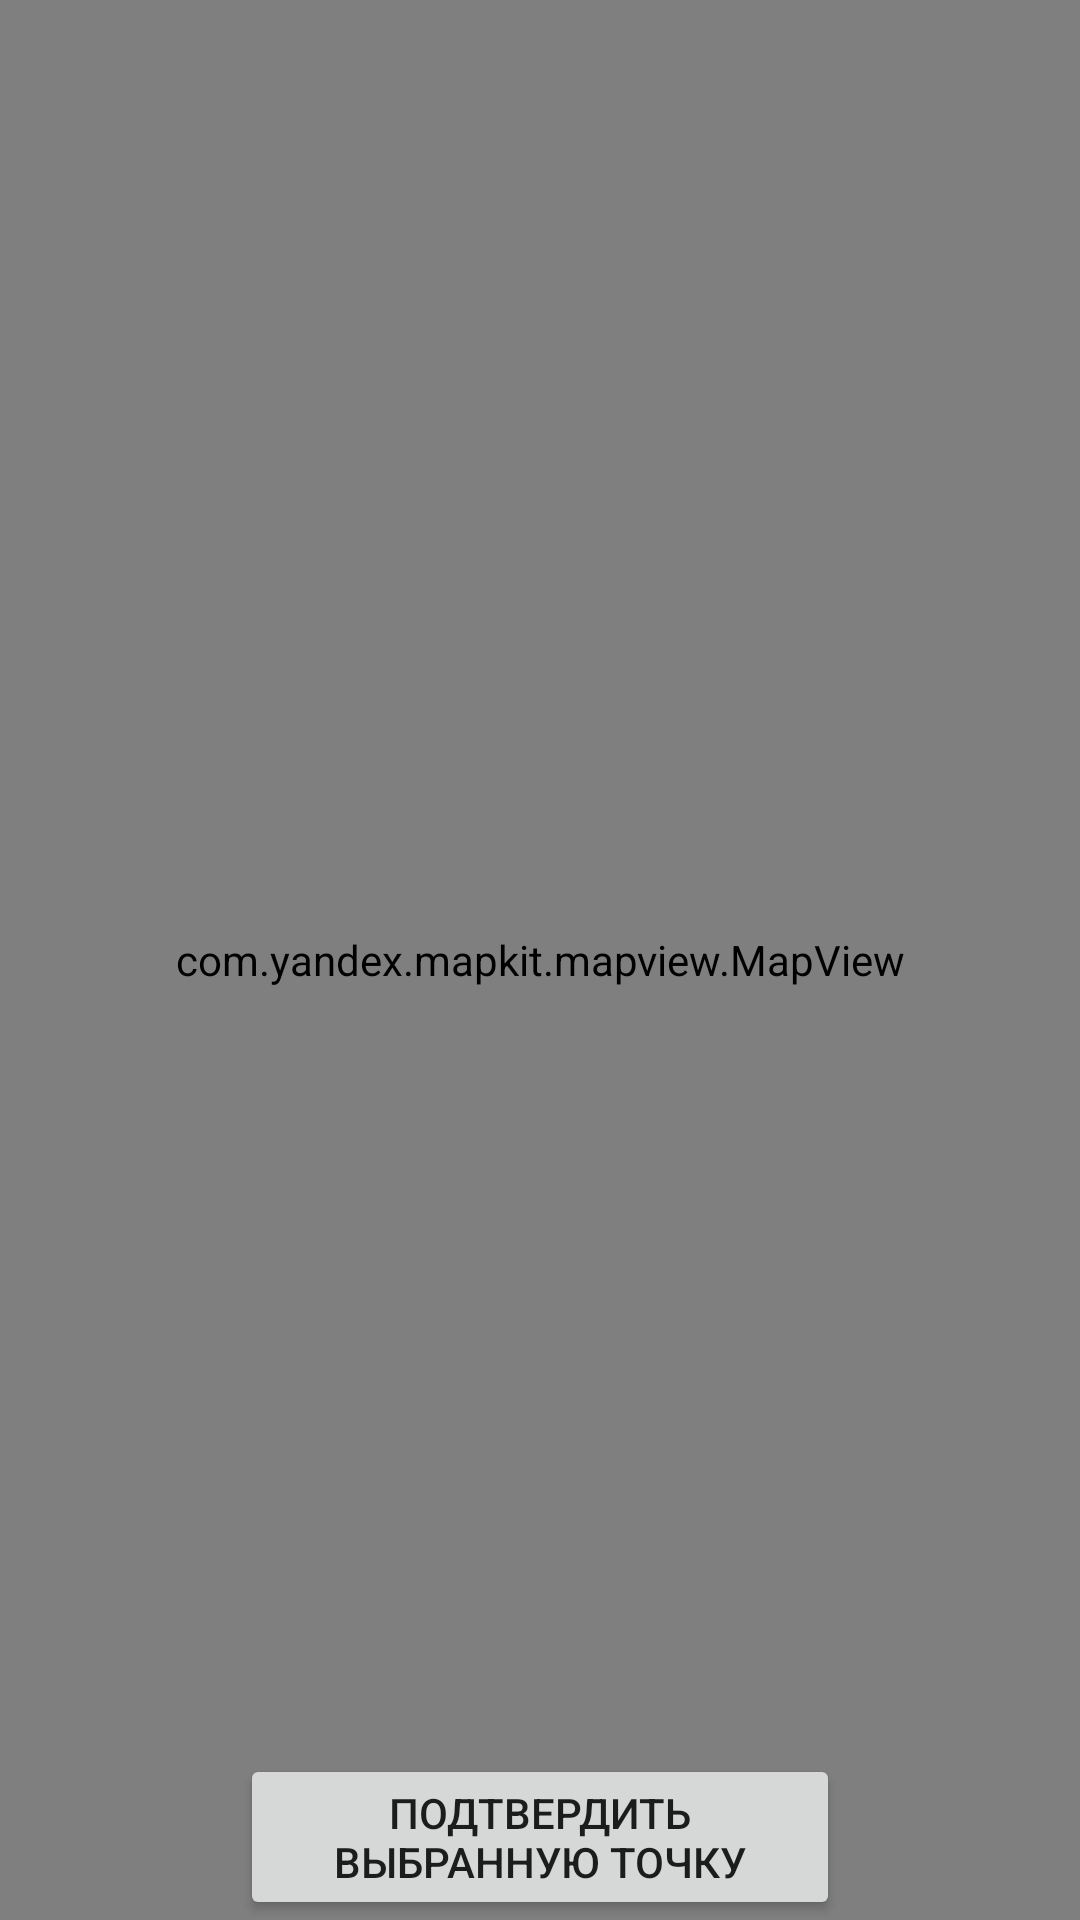

The Android layout XML behind this screen, and the referenced resources:
<!-- AndroidManifest.xml: application theme Theme.AppWithYMaps.NoActionBar -->
<!-- res/layout/activity_main.xml -->
<?xml version="1.0" encoding="utf-8"?>
<androidx.constraintlayout.widget.ConstraintLayout xmlns:android="http://schemas.android.com/apk/res/android"
    xmlns:app="http://schemas.android.com/apk/res-auto"
    xmlns:tools="http://schemas.android.com/tools"
    android:layout_width="match_parent"
    android:layout_height="match_parent"
    tools:context=".MainActivity">

    <com.yandex.mapkit.mapview.MapView
        android:id="@+id/mapView"
        android:layout_width="match_parent"
        android:layout_height="match_parent"
        app:layout_constraintBottom_toBottomOf="parent"
        app:layout_constraintEnd_toEndOf="parent"
        app:layout_constraintStart_toStartOf="parent"
        app:layout_constraintTop_toTopOf="parent">
    </com.yandex.mapkit.mapview.MapView>

    <TextView
        android:id="@+id/text"
        android:layout_width="wrap_content"
        android:layout_height="wrap_content"
        app:layout_constraintBottom_toTopOf="@+id/confirm_button"
        app:layout_constraintEnd_toEndOf="parent"
        app:layout_constraintStart_toStartOf="parent"
        app:layout_constraintTop_toBottomOf="@+id/mapView" />

    <Button
        android:id="@+id/confirm_button"
        android:layout_width="200dp"
        android:layout_height="wrap_content"
        android:text="@string/confirm_button"
        app:layout_constraintBottom_toBottomOf="parent"
        app:layout_constraintEnd_toEndOf="parent"
        app:layout_constraintStart_toStartOf="parent" />

</androidx.constraintlayout.widget.ConstraintLayout>
<!-- resources referenced by this layout -->
<resources>
  <string name="confirm_button">Подтвердить выбранную точку</string>
  <style name="Theme.AppWithYMaps.NoActionBar">
          <item name="windowActionBar">false</item>
          <item name="windowNoTitle">true</item>
      </style>
</resources>
